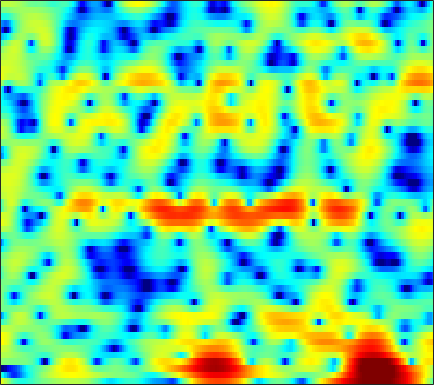

Source data for this figure (header and first rows):
4.2594, 3.2994, 2.0207, 0.76444, -0.13108, -1.2535, -2.2296, -2.8405, -3.4863, -3.8563, -3.9685, -3.894, -3.6155, -3.1624, -2.7513, -2.1894, -1.6756, -1.3555, -0.97396, -0.60561, -0.26731, -0.025786, 0.27802, 0.56654
-3.094, -4.774, -7.097, -9.452, -11.15, -12.89, -13.41, -12.87, -11.44, -9.809, -8.223, -7.122, -5.753, -4.493, -3.627, -2.566, -1.61, -0.9537, -0.1549, 0.5655, 1.218, 1.667, 2.218, 2.713
-25.63, -27.57, -18.2, -15.29, -14.19, -13.34, -12.6, -11.84, -10.43, -8.724, -7.11, -6.043, -4.83, -3.834, -3.21, -2.509, -1.923, -1.525, -1.006, -0.4651, 0.1399, 0.6403, 1.363, 2.127
0.7767, 0.4927, 0.1941, 0.003031, -0.08196, -0.1215, -0.1238, -0.144, -0.1655, -0.1732, -0.205, -0.2705, -0.458, -0.8416, -1.283, -2.17, -3.505, -4.936, -7.803, -13.01, -30.31, -16.19, -8.223, -4.019
2.007, 1.93, 1.771, 1.558, 1.379, 1.137, 0.8859, 0.6767, 0.3844, 0.09041, -0.2076, -0.4268, -0.7226, -1.04, -1.299, -1.676, -2.086, -2.393, -2.745, -2.967, -2.988, -2.816, -2.347, -1.695
3.088, 2.888, 2.521, 2.024, 1.576, 0.9107, 0.1923, -0.3607, -1.075, -1.7, -2.16, -2.362, -2.426, -2.295, -2.109, -1.809, -1.503, -1.293, -1.039, -0.8125, -0.6163, -0.4811, -0.3072, -0.1585
5.158, 4.775, 4.121, 3.259, 2.44, 1.077, -0.6654, -2.318, -5.215, -9.482, -15.5, -15.26, -9.712, -6.036, -4.161, -2.369, -1.108, -0.4259, 0.2181, 0.6113, 0.7961, 0.8098, 0.6801, 0.4018
4.817, 4.53, 4.04, 3.421, 2.852, 1.946, 0.89, 0.02515, -1.146, -2.185, -2.85, -2.977, -2.628, -1.925, -1.328, -0.6116, -0.05234, 0.2529, 0.472, 0.4966, 0.3114, 0.01511, -0.5966, -1.491
2.406, 2.303, 2.178, 2.088, 2.012, 1.875, 1.684, 1.512, 1.281, 1.066, 0.8726, 0.7479, 0.6177, 0.514, 0.4495, 0.3699, 0.2676, 0.1819, 0.01664, -0.2156, -0.5323, -0.8513, -1.416, -2.174
-2.977, -2.635, -1.622, -0.4534, 0.3414, 1.209, 1.818, 2.116, 2.319, 2.343, 2.217, 2.028, 1.648, 1.126, 0.6576, -0.02378, -0.7037, -1.133, -1.521, -1.624, -1.476, -1.28, -1.004, -0.8222
-9.459, -7.261, -3.93, -1.566, -0.3195, 0.8915, 1.735, 2.174, 2.517, 2.597, 2.43, 2.14, 1.488, 0.4617, -0.6274, -2.642, -5.694, -9.105, -15.23, -11.92, -6.651, -4.09, -1.747, -0.1849
-0.2709, -0.6011, -0.8065, -0.7924, -0.7167, -0.5775, -0.4023, -0.2212, 0.04646, 0.2897, 0.4248, 0.4176, 0.2298, -0.1737, -0.6584, -1.51, -2.522, -3.207, -3.666, -3.328, -2.334, -1.422, -0.2684, 0.6797
0.4278, -0.4586, -1.816, -3.343, -4.534, -5.932, -6.553, -6.227, -5.016, -3.545, -2.235, -1.437, -0.618, -0.04, 0.2629, 0.541, 0.7411, 0.8667, 1.059, 1.306, 1.59, 1.806, 2.063, 2.232
0.2256, -0.8237, -2.614, -5.016, -7.346, -11.42, -14.77, -12.69, -8.537, -5.569, -3.493, -2.316, -1.093, -0.183, 0.3665, 0.9706, 1.474, 1.799, 2.173, 2.487, 2.726, 2.855, 2.931, 2.872
0.1729, -0.3224, -1.063, -1.879, -2.48, -3.097, -3.444, -3.501, -3.293, -2.874, -2.422, -2.102, -1.694, -1.295, -0.9716, -0.51, 0.008098, 0.4214, 0.9712, 1.487, 1.932, 2.192, 2.429, 2.514
-0.5279, -0.3771, -0.2064, -0.1376, -0.1746, -0.3181, -0.5283, -0.7463, -1.153, -1.698, -2.381, -2.993, -3.893, -4.657, -4.946, -4.687, -3.778, -2.865, -1.596, -0.4381, 0.5417, 1.145, 1.779, 2.233
-2.575, -1.319, -0.1262, 0.6643, 1.034, 1.223, 1.122, 0.8647, 0.2308, -0.7956, -2.307, -3.871, -6.909, -12.11, -20.79, -18.42, -9.949, -6.801, -4.086, -2.249, -0.9059, -0.101, 0.7916, 1.525
-1.974, -0.7471, 0.4879, 1.343, 1.8, 2.15, 2.196, 2.057, 1.643, 0.9523, -0.01516, -0.8891, -2.195, -3.455, -4.161, -4.583, -4.479, -4.213, -3.854, -3.583, -3.352, -3.095, -2.502, -1.597
0.004075, 0.4952, 1.168, 1.756, 2.097, 2.439, 2.622, 2.636, 2.51, 2.225, 1.786, 1.375, 0.7521, 0.07423, -0.4778, -1.263, -2.165, -3.001, -4.456, -6.588, -9.909, -13.52, -15.1, -9.582
-1.046, -0.6221, 0.003737, 0.6607, 1.093, 1.566, 1.93, 2.111, 2.214, 2.187, 2.04, 1.843, 1.493, 1.032, 0.6126, -0.04435, -0.8505, -1.585, -2.759, -4.175, -5.66, -6.535, -6.659, -5.43
-5.705, -4.518, -3.018, -1.757, -0.9526, -0.117, 0.4698, 0.7901, 1.062, 1.182, 1.193, 1.139, 0.998, 0.7862, 0.6078, 0.3209, 0.004854, -0.2447, -0.5771, -0.8698, -1.062, -1.097, -0.9714, -0.6488
-10.34, -7.359, -4.66, -2.916, -2, -1.116, -0.582, -0.3621, -0.2106, -0.204, -0.2908, -0.359, -0.4466, -0.4795, -0.4684, -0.4229, -0.3243, -0.2167, -0.03996, 0.1743, 0.4144, 0.6227, 0.9137, 1.22
-2.744, -2.219, -1.562, -0.9912, -0.7318, -0.6338, -0.7469, -1.009, -1.529, -2.161, -2.829, -3.257, -3.592, -3.579, -3.369, -2.836, -2.188, -1.658, -0.957, -0.2712, 0.39, 0.8492, 1.427, 1.929
2.137, 1.997, 1.769, 1.415, 1.068, 0.3672, -0.6221, -1.548, -3.197, -5.326, -7.973, -10.26, -12.46, -11.74, -9.974, -7.689, -5.842, -4.721, -3.391, -2.185, -1.027, -0.1991, 0.8333, 1.733
4.112, 3.78, 3.314, 2.638, 2.039, 1.036, -0.3335, -1.571, -3.608, -6.162, -9.344, -12.14, -15.08, -14.43, -12.65, -10.62, -9.435, -8.845, -8.054, -6.79, -4.941, -3.348, -1.332, 0.4046
3.233, 3.066, 2.911, 2.611, 2.166, 1.346, 0.05501, -1.173, -3.084, -5.261, -7.158, -8.295, -9.155, -9.417, -9.432, -9.616, -10.7, -12.52, -18.77, -24.76, -11.35, -6.944, -3.123, -0.5709
-2.792, -0.844, 1.049, 2.161, 2.404, 2.032, 0.9872, -0.3529, -2.914, -6.848, -13.36, -19.52, -13.51, -8.93, -7.07, -5.849, -5.257, -5.135, -4.994, -4.408, -3.184, -2.032, -0.5744, 0.6211
-2.142, -0.4052, 1.643, 2.839, 3.315, 3.328, 2.797, 1.996, 0.497, -1.36, -3.087, -3.833, -3.739, -2.894, -2.179, -1.352, -0.7774, -0.4785, -0.1732, 0.03578, 0.2038, 0.2256, 0.08511, -0.3463
1.999, 2.293, 2.732, 3.055, 3.18, 3.169, 2.897, 2.567, 1.976, 1.323, 0.6936, 0.2927, -0.0978, -0.3576, -0.5195, -0.6338, -0.7906, -0.9101, -1.107, -1.358, -1.701, -2.046, -2.727, -3.748
2.652, 2.874, 3.073, 3.212, 3.227, 3.162, 2.954, 2.739, 2.349, 1.876, 1.311, 0.8623, 0.2336, -0.4286, -0.9499, -1.678, -2.407, -2.941, -3.599, -4.137, -4.546, -4.771, -4.986, -5.202
3.062, 3.256, 3.449, 3.549, 3.571, 3.497, 3.333, 3.126, 2.754, 2.252, 1.627, 1.063, 0.1716, -0.8899, -1.8, -3.22, -4.814, -6.112, -7.794, -9.014, -9.279, -8.882, -7.936, -6.906
3.064, 3.24, 3.444, 3.575, 3.637, 3.641, 3.551, 3.4, 3.088, 2.625, 2.002, 1.403, 0.4043, -0.8612, -2.024, -3.937, -6.471, -8.986, -13.95, -25.32, -21.77, -15.12, -10.81, -8.234
2.013, 2.196, 2.468, 2.751, 2.946, 3.161, 3.274, 3.281, 3.168, 2.893, 2.435, 1.968, 1.161, 0.133, -0.7915, -2.238, -3.924, -5.285, -7.061, -8.344, -8.683, -8.311, -7.398, -6.382
-0.8599, -0.6083, -0.01637, 0.7814, 1.371, 2.08, 2.621, 2.918, 3.127, 3.148, 2.966, 2.715, 2.234, 1.583, 0.9913, 0.09545, -0.88, -1.633, -2.599, -3.453, -4.133, -4.498, -4.787, -4.857
-9.454, -8.233, -4.893, -2.14, -0.548, 0.9978, 2.102, 2.675, 3.182, 3.441, 3.504, 3.425, 3.182, 2.795, 2.415, 1.807, 1.077, 0.4501, -0.4824, -1.548, -2.747, -3.752, -5.174, -6.464
-7.63, -6.733, -4.164, -1.757, -0.4098, 0.9667, 1.899, 2.381, 2.817, 3.05, 3.143, 3.129, 3.005, 2.79, 2.576, 2.188, 1.68, 1.196, 0.3763, -0.7213, -2.204, -3.702, -6.595, -11.51
0.2552, 0.1453, 0.2773, 0.522, 0.6994, 0.8859, 0.9418, 0.9398, 0.8696, 0.7817, 0.6711, 0.6204, 0.5805, 0.5517, 0.5355, 0.4995, 0.4354, 0.3488, 0.1206, -0.2629, -0.8705, -1.475, -2.409, -3.308
2.426, 2.058, 1.548, 0.8908, 0.3689, -0.5296, -1.508, -2.28, -3.26, -3.971, -4.33, -4.395, -4.27, -4.034, -3.799, -3.299, -2.627, -2.041, -1.236, -0.5085, 0.06319, 0.3872, 0.7221, 0.9681
2.791, 2.335, 1.458, 0.3185, -0.7878, -2.692, -5.184, -7.664, -11.56, -14.7, -13.74, -12.35, -11.36, -11.31, -11.55, -11.14, -8.896, -6.617, -3.763, -1.456, 0.3487, 1.399, 2.442, 3.173
1.533, 1.243, 0.4924, -0.6019, -1.744, -3.712, -6.279, -8.743, -12.5, -15.28, -14.91, -13.99, -13.43, -14.47, -16.32, -18.35, -13.06, -8.846, -4.635, -1.535, 0.7558, 2.08, 3.394, 4.287
-1.483, -1.434, -1.73, -2.395, -3.186, -4.429, -5.903, -7.069, -8.502, -9.609, -10.19, -10.38, -10.16, -9.714, -9.131, -7.97, -6.275, -4.753, -2.616, -0.631, 1.099, 2.182, 3.361, 4.182
-3.881, -3.765, -3.925, -4.488, -5.107, -6.135, -7.466, -8.567, -10.05, -11.43, -12.19, -12.06, -11.19, -9.635, -8.381, -6.578, -4.82, -3.51, -1.859, -0.3259, 1.047, 1.938, 2.942, 3.715
-4.459, -4.731, -5.312, -6.083, -6.694, -7.768, -9.162, -10.46, -13.12, -17.5, -26.78, -25.88, -16.38, -11.7, -9.238, -6.69, -4.636, -3.327, -1.77, -0.3975, 0.8064, 1.621, 2.557, 3.341
-4.579, -5.693, -7.202, -8.218, -8.557, -8.74, -8.851, -9.188, -9.98, -10.95, -11.6, -11.22, -9.893, -8.073, -6.773, -5.256, -3.913, -2.998, -1.845, -0.7414, 0.3341, 1.109, 2.059, 2.881
-3.637, -6.585, -13.06, -22.56, -14.63, -9.089, -6.471, -5.399, -4.497, -4.031, -3.795, -3.65, -3.478, -3.334, -3.283, -3.301, -3.372, -3.324, -2.959, -2.086, -0.8644, 0.1012, 1.308, 2.323
1.829, 0.3286, -1.527, -2.509, -2.326, -1.387, -0.3171, 0.3537, 0.9503, 1.227, 1.263, 1.076, 0.6215, -0.2203, -1.156, -2.971, -5.812, -8.908, -12.4, -8.638, -4.452, -2.286, -0.2986, 0.9409
4.18, 3.683, 3.121, 2.744, 2.575, 2.53, 2.581, 2.627, 2.598, 2.448, 2.13, 1.76, 1.035, 0.0006015, -1.014, -2.763, -4.932, -6.663, -8.002, -7.092, -5.226, -4.036, -2.98, -2.624
3.734, 3.601, 3.41, 3.226, 3.102, 2.951, 2.786, 2.63, 2.384, 2.061, 1.621, 1.234, 0.5983, -0.1265, -0.727, -1.576, -2.389, -2.909, -3.382, -3.609, -3.682, -3.724, -3.959, -4.522
2.824, 2.901, 2.963, 2.964, 2.937, 2.85, 2.685, 2.501, 2.192, 1.8, 1.32, 0.9278, 0.3817, -0.1475, -0.5311, -0.9898, -1.387, -1.622, -1.899, -2.166, -2.471, -2.747, -3.249, -3.91
1.769, 2.072, 2.417, 2.686, 2.822, 2.866, 2.771, 2.605, 2.229, 1.691, 1.028, 0.4652, -0.252, -0.8677, -1.182, -1.332, -1.265, -1.145, -0.9903, -0.9091, -0.9804, -1.17, -1.596, -2.229
0.1543, 0.8571, 1.685, 2.354, 2.721, 3.032, 3.112, 3, 2.572, 1.789, 0.6028, -0.5819, -2.528, -4.471, -5.147, -4.369, -2.629, -1.409, -0.1428, 0.6561, 1.026, 1.041, 0.7421, 0.0755
-3.361, -2.011, -0.5975, 0.5193, 1.222, 1.997, 2.501, 2.655, 2.537, 1.935, 0.7061, -0.7751, -3.844, -8.986, -12.71, -7.61, -2.967, -0.7449, 1.194, 2.32, 2.848, 2.928, 2.636, 1.921
-7.932, -7.146, -6.109, -4.787, -3.578, -1.958, -0.5415, 0.2828, 1.016, 1.318, 1.211, 0.9248, 0.3805, -0.05444, -0.09493, 0.3275, 1.148, 1.815, 2.565, 3.055, 3.219, 3.115, 2.672, 1.879
-11.83, -14.32, -19.55, -16.19, -11.25, -6.728, -3.714, -2.087, -0.5213, 0.5407, 1.237, 1.589, 1.897, 2.131, 2.298, 2.527, 2.772, 2.94, 3.091, 3.106, 2.941, 2.671, 2.108, 1.288
-8.887, -9.918, -10.74, -9.783, -8.05, -5.559, -3.403, -2.073, -0.66, 0.4098, 1.206, 1.655, 2.111, 2.429, 2.599, 2.768, 2.858, 2.873, 2.818, 2.649, 2.354, 2.044, 1.492, 0.7725
-4.052, -4.048, -3.864, -3.402, -2.89, -2.069, -1.2, -0.572, 0.1679, 0.7831, 1.258, 1.534, 1.814, 2.002, 2.093, 2.156, 2.149, 2.094, 1.955, 1.737, 1.431, 1.146, 0.684, 0.1282
-0.7543, -0.566, -0.3288, -0.08388, 0.1049, 0.3742, 0.6341, 0.8032, 0.9933, 1.121, 1.188, 1.202, 1.177, 1.131, 1.092, 1.014, 0.9309, 0.8503, 0.6964, 0.4849, 0.1998, -0.06186, -0.4491, -0.8582
1.941, 2.132, 2.253, 2.25, 2.192, 2.054, 1.866, 1.69, 1.419, 1.084, 0.6959, 0.3682, -0.08852, -0.5027, -0.738, -0.901, -0.9217, -0.8927, -0.8913, -1.037, -1.365, -1.729, -2.286, -2.764
